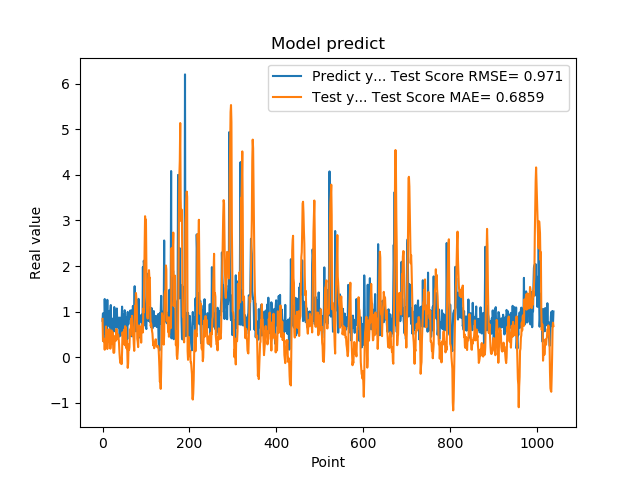

Values plotted in this chart, from the file beside it:
7.976629734039306641e-01, 8.390749947639049022e-01
9.608020186424257592e-01, 3.578592455738471845e-01
3.470349907875061035e-01, 3.715938305563418753e-01
9.546210169792177513e-01, 3.464901739547478488e-01
5.251880288124084473e-01, 3.779053429937141995e-01
1.275226235389709695e+00, 1.627303257525455071e-01
8.723750114440917969e-01, 4.072585707933850108e-01
7.321749925613403320e-01, 3.093562354498057276e-01
7.640249729156494141e-01, 6.723588215910212273e-01
4.752210080623626154e-01, 5.433009046636533279e-01
7.414129972457885742e-01, 5.991786881913087059e-01
1.258002042770385520e+00, 1.778896596494095039e-01
7.274609804153442383e-01, 3.455914276161228815e-01
7.892770171165466309e-01, 3.513190210592869733e-01
6.914690136909484863e-01, 3.789944653929450125e-01
7.093830108642578125e-01, 6.044584467100190261e-01
1.014547944068908691e+00, 6.142460826091279413e-01
4.182830154895783026e-01, 3.640265810431742022e-01
1.002280950546264648e+00, 1.856161713781110112e-01
1.143296003341674805e+00, 2.961210464633622363e-01
6.746559739112854004e-01, 5.712737169220994948e-01
6.009536385536193848e-01, 5.853993506961027160e-01
6.538079977035522461e-01, 3.045232549219614726e-01
7.814120054244995117e-01, 5.519869385433868736e-01
8.469259738922119141e-01, 3.712755068095452415e-01
6.482390165328979492e-01, 1.002412230806362242e-01
5.623700022697448730e-01, 9.292079224554346262e-02
1.099647998809814453e+00, 1.008385109811159863e-01
9.541710019111632191e-01, 3.719431456786441159e-01
6.694499850273132324e-01, 4.668306333735173785e-01
6.464660167694091797e-01, 3.533574909547961829e-01
8.223180174827575684e-01, 3.956026138966253214e-01
8.300920128822326660e-01, 6.185156323837485148e-01
1.067314028739929199e+00, 3.888869028853149112e-01
6.827279925346374512e-01, 4.043657830617475302e-01
6.464239954948425293e-01, 4.467455778560066593e-01
6.881093978881835938e-01, 4.961568090898663685e-01
6.500350236892700195e-01, 4.161188241305619484e-01
8.693690299987792969e-01, 2.951536791609206678e-01
4.518609941005706787e-01, 9.550282568961555862e-02
4.952389895915984552e-01, -4.061571059521372484e-02
6.850870251655578613e-01, -1.225617486332212652e-01
8.653740286827087402e-01, -1.385292357262457863e-01
7.400469779968261719e-01, -2.218139684237768749e-02
8.204330205917358398e-01, -1.523960456754276105e-01
1.108605027198791504e+00, 1.213596599925087782e-01
4.751499891281127930e-01, 5.441994693514842218e-01
9.457899928092955433e-01, 4.523740614099727719e-01
7.877500057220458984e-01, 4.883909260245152262e-01
9.367713332176208496e-01, 5.359862479386919842e-01
6.470239758491516113e-01, 6.042644645715055107e-01
1.029777050018310325e+00, 2.650908572149427989e-01
9.328820109367371716e-01, 6.790921838071016792e-01
7.528370022773742676e-01, 6.467040615949405380e-01
2.307340055704117099e-01, 6.457296718923947187e-01
8.772729635238647461e-01, 1.943153737445867946e-01
7.876309752464294434e-01, 3.568687550745558990e-01
3.992269933223724365e-01, 1.391821366805003068e-01
9.923512339591979980e-01, -2.356915093529384497e-01
7.200859785079956055e-01, -1.334717837311498734e-01
7.269890308380126953e-01, 2.772606399490771256e-01
... 979 more rows
